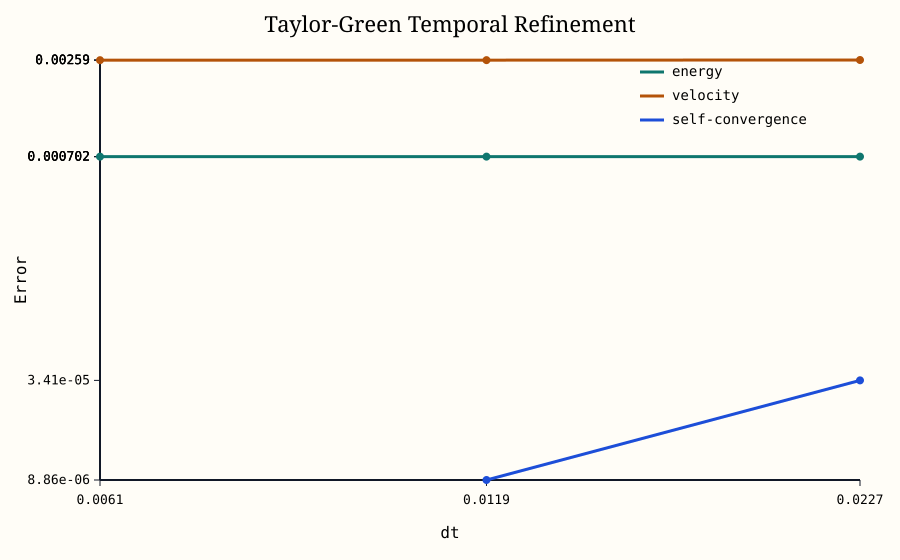

Values plotted in this chart, from the file beside it:
cfl_limit, dt, normalized_energy_error, velocity_relative_l2_error, divergence_l2, self_difference_to_finer, self_convergence_order
1.0, 0.02273, 0.0007018, 0.002592, 3.64347e-15, 3.4066256071532714e-05, 
0.5, 0.0119, 0.0007018, 0.002587, 1.41807e-15, 8.858612225177781e-06, 1.943
0.25, 0.006098, 0.0007018, 0.002586, 9.22131e-16, , 
